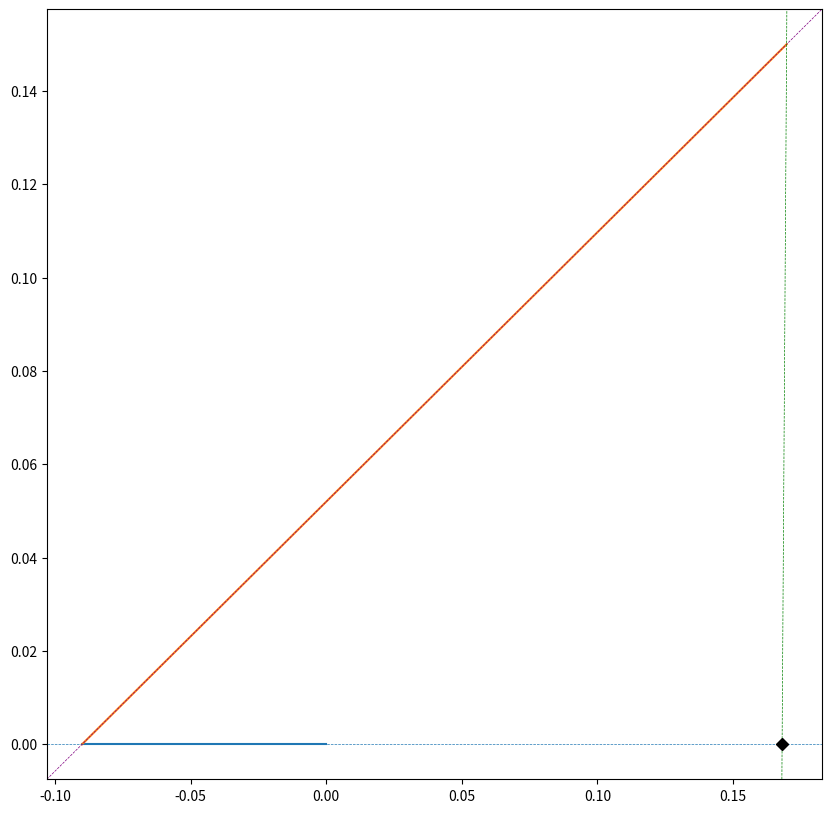

This figure's Python source:

import numpy as np
import math
import matplotlib.pyplot as plt
class Mecanismo:
    def Calc_Mobilidade(self,elos,num_j_simples,num_j_meia=0):
        return 3*(elos - 1) - 2*num_j_simples - num_j_meia
    def num_Cirs(self,elos,pontos_fixos=2):
        return (elos*(elos-1))/pontos_fixos
    def mec_BielaEx(self,elos=[], ang=0,deslocamento=0,vert=True):
        ang = np.deg2rad(ang)
        x_motor = elos[0]*np.cos(ang)
        y_motor = elos[0]*np.sin(ang)
        x_biela= math.sqrt(elos[1]**2 - (deslocamento - y_motor)**2)
        if vert:
            slope=90
        else:
            slope=0
        b_motor = -x_motor*(y_motor/x_motor) + y_motor 
        b_vert_biela = -(x_biela+x_motor)*slope + deslocamento
        x_intercept= (+b_motor-b_vert_biela)/(slope-(y_motor/x_motor))
        y_intercept = x_intercept*(y_motor/x_motor) + b_motor
        motor_cir = math.sqrt((x_motor-x_intercept)**2 + (y_motor-y_intercept)**2)
        biela_cir = math.sqrt(((x_motor+x_biela)-x_intercept)**2 + (deslocamento-y_intercept)**2)
        return motor_cir,biela_cir,x_motor,y_motor,x_biela,deslocamento,slope,x_intercept,y_intercept
    def plot_mec_BielaEx(self,x_motor,y_motor,x_biela,deslocamento,slope,x_intercept,y_intercept):
        fig = plt.figure(figsize=(10,10))
        ax = plt.subplot(111)
        ax.plot([0,x_motor],[0,y_motor])
        ax.plot([x_motor,(x_biela+x_motor)],[y_motor,deslocamento])
        ax.axline((x_motor,y_motor),slope=(y_motor/x_motor),linestyle="--",linewidth=0.5)
        ax.axline(((x_biela+x_motor),deslocamento),slope=((deslocamento-y_motor)/((x_biela+x_motor)-x_motor)),color="purple",linestyle="--",linewidth=0.5)
        ax.axline(((x_biela+x_motor),deslocamento),slope=slope,color="green",linestyle="--",linewidth=0.5)
        ax.plot(x_intercept,y_intercept,"kD")
        plt.show()
    def Vel_Ang_motor(self,vel_motor=0,vel_in_rpm=True):
        if vel_in_rpm:
            return (math.pi*2*vel_motor)/60 #vel in rad/s
        else:
            return vel_motor
    def Vel_Ponto(self,vetor,vel_ang_barra):
        return vetor*vel_ang_barra
    def Vel_Ang(self,vetor,vel_ponto):
        vel_ang = vel_ponto/vetor
        return vel_ang
mec = Mecanismo()

motor_cir,biela_cir,x_motor,y_motor,x_biela,deslocamento,slope,x_intercept,y_intercept= mec.mec_BielaEx([0.09 , 0.300],180,0.150)
vel_ang_ab = mec.Vel_Ang_motor(vel_motor=954.96,vel_in_rpm=True)
Vel_b = mec.Vel_Ponto(0.09,vel_ang_ab)
vel_ang_bc= mec.Vel_Ang(motor_cir,Vel_b)
Vel_c = mec.Vel_Ponto(biela_cir,vel_ang_bc)
print(vel_ang_ab)
print(Vel_b)
print(vel_ang_bc)
print(Vel_c)
mec.plot_mec_BielaEx(x_motor,y_motor,x_biela,deslocamento,slope,x_intercept,y_intercept)
# def plot_mec_BielaEx(self,elos=[], ang=0,deslocamento=0,vert=True):
#         ang = np.deg2rad(ang)
#         x_motor = elos[0]*np.cos(ang)
#         y_motor = elos[0]*np.sin(ang)
#         x_biela= math.sqrt(elos[1]**2 - (deslocamento - y_motor)**2)
#         fig = plt.figure()
#         ax = plt.subplot(111)
#         ax.plot([0,x_motor],[0,y_motor])
#         ax.plot([x_motor,(x_biela+x_motor)],[y_motor,deslocamento])
        
#         ax.axline((x_motor,y_motor),slope=(y_motor/x_motor),linestyle="--",linewidth=0.5)
#         ax.axline(((x_biela+x_motor),deslocamento),slope=((deslocamento-y_motor)/((x_biela+x_motor)-x_motor)),color="purple",linestyle="--",linewidth=0.5)
#         if vert:
#             slope=90
#             ax.axline(((x_biela+x_motor),deslocamento),slope=slope,color="green",linestyle="--",linewidth=0.5)
#         else:
#             slope=0
#             ax.axline(((x_biela+x_motor),deslocamento),slope=slope,color="green",linestyle="--",linewidth=0.5)
#         b_motor = -x_motor*(y_motor/x_motor) + y_motor
        
#         b_vert_biela = -(x_biela+x_motor)*slope + deslocamento
#         x_intercept= (+b_motor-b_vert_biela)/(slope-(y_motor/x_motor))
#         y_intercept = x_intercept*(y_motor/x_motor) + b_motor
#         ax.plot(x_intercept,y_intercept,"kD")
#         plt.show()
#         motor_cir = math.sqrt((x_motor-x_intercept)**2 + (y_motor-y_intercept)**2)
#         biela_cir = math.sqrt(((x_motor+x_biela)-x_intercept)**2 + (deslocamento-y_intercept)**2)
#         return motor_cir,biela_cir